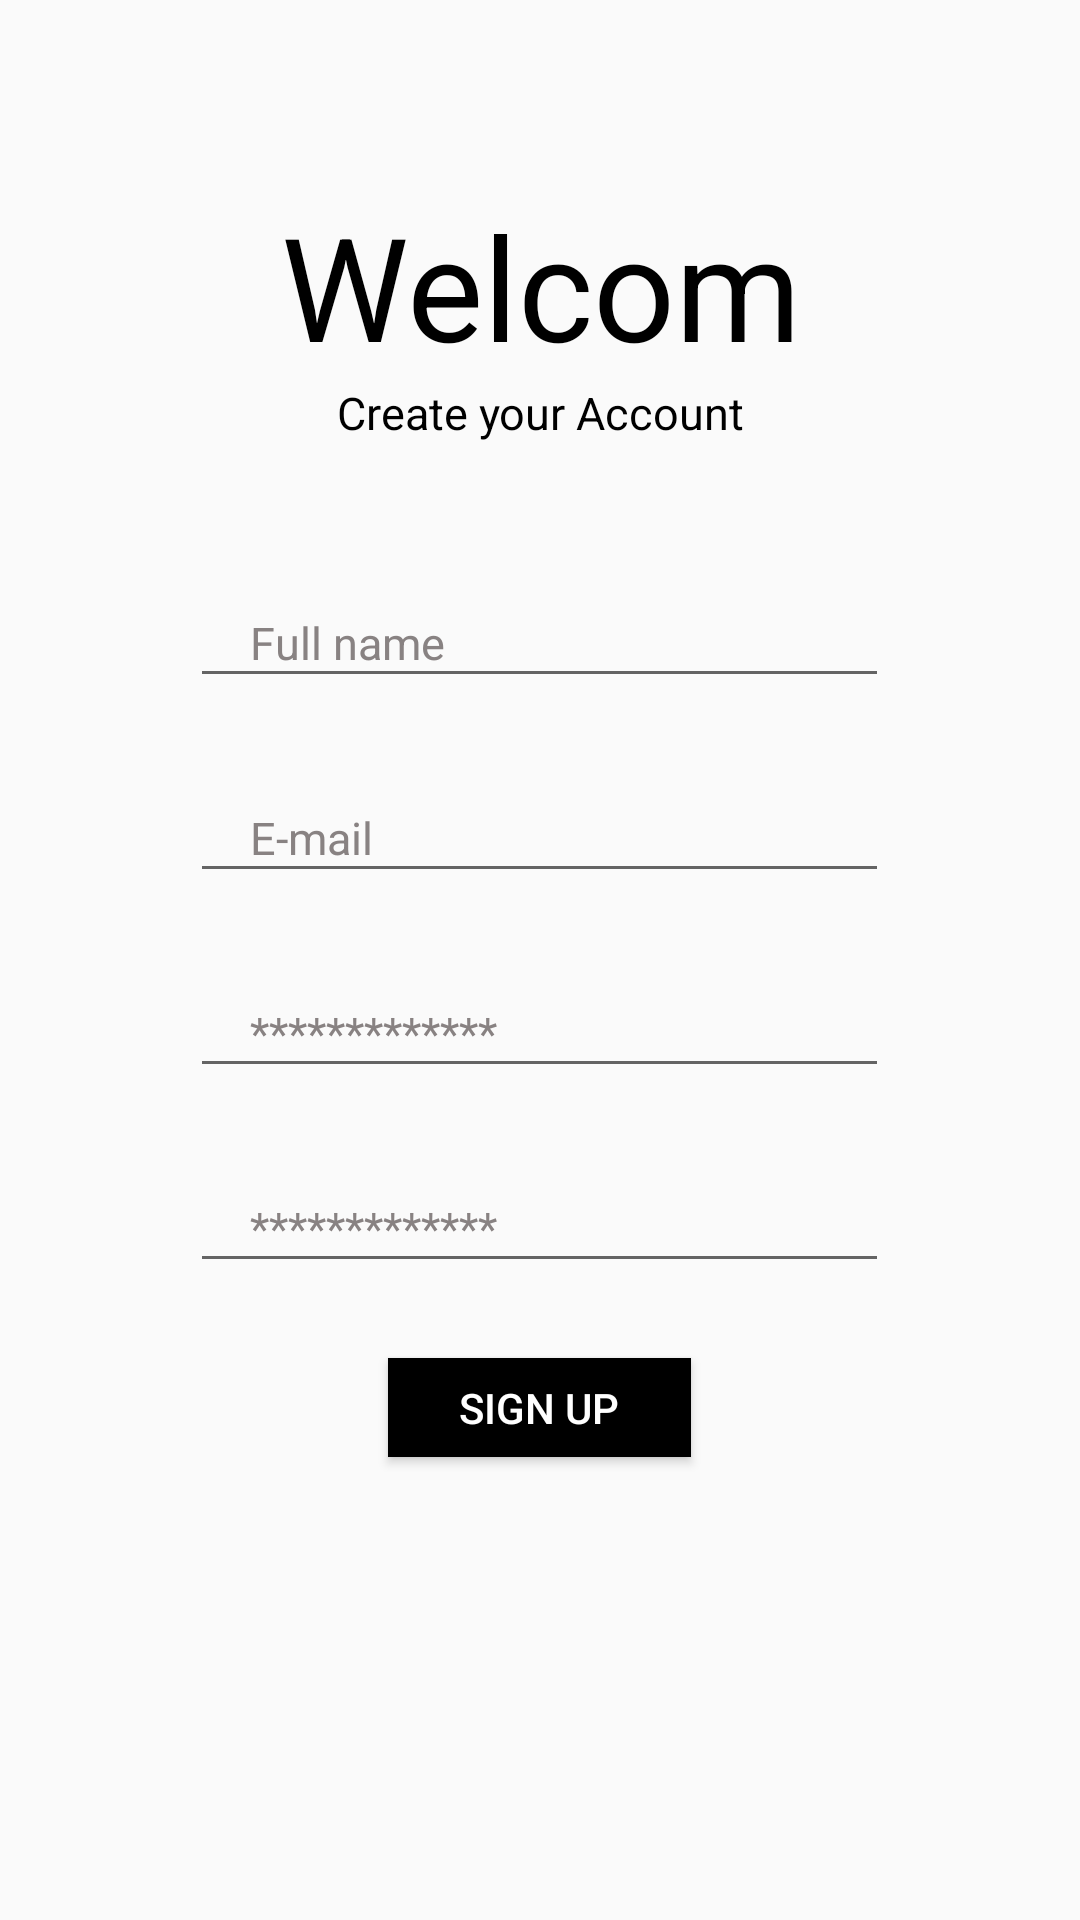

This screen was rendered from an Android layout file. Write that file and the resources it references.
<!-- AndroidManifest.xml: activity theme Theme.Blog.NoActionBar -->
<!-- res/layout/activity_auth.xml -->
<?xml version="1.0" encoding="utf-8"?>
<FrameLayout
    xmlns:android="http://schemas.android.com/apk/res/android"
    xmlns:tools="http://schemas.android.com/tools"
    android:layout_width="wrap_content"
    android:layout_height="wrap_content"
    tools:context=".Activity.Activity_Auth"
    android:layout_gravity="center"
    >

        <LinearLayout
            android:layout_width="match_parent"
            android:layout_height="match_parent"
            android:padding="10sp"
            android:orientation="vertical">

            <TextView
                android:id="@+id/welcomText"
                android:layout_width="wrap_content"
                android:layout_height="wrap_content"
                android:layout_gravity="center"
                android:layout_marginTop="53dp"
                android:gravity="center"
                android:text="Welcom"
                android:textColor="@color/black"
                android:textSize="48sp" />

            <TextView
                android:id="@+id/createText"
                android:layout_width="wrap_content"
                android:layout_height="wrap_content"
                android:layout_gravity="center"
                android:gravity="center"
                android:text="Create your Account"
                android:textColor="@color/black"
                android:textSize="15sp"

                />


            <EditText
                android:id="@+id/nameUserInscription"
                android:layout_width="233dp"
                android:layout_height="40dp"
                android:layout_gravity="center"
                android:layout_marginTop="45dp"
                android:digits="abcdefghijklmnopqrstuvwxyzABCDEFGHIJKLMNOPQRSTUVWXYZ"
                android:hint="Full name"
                android:paddingStart="20dp"
                android:paddingEnd="10dp"
                android:textColor="@color/black"
                android:textColorHint="#888282"
                android:textSize="15sp"
                android:inputType="textPersonName"/>



            <EditText
                android:id="@+id/mailUserInscription"
                android:layout_width="233dp"
                android:layout_height="40dp"
                android:layout_gravity="center"
                android:layout_marginTop="25dp"
                android:hint="E-mail"
                android:inputType="textEmailAddress"
                android:paddingStart="20dp"
                android:paddingEnd="10dp"
                android:textColor="@color/black"
                android:textColorHint="#888282"
                android:textSize="15sp"

                />


                <EditText
                    android:id="@+id/PasswordUserInscription"
                    android:layout_width="233dp"
                    android:layout_height="40dp"
                    android:layout_gravity="center"
                    android:hint="*************"
                    android:inputType="textPassword"
                    android:paddingStart="20dp"
                    android:paddingEnd="10dp"
                    android:textColor="@color/black"
                    android:textColorHint="#888282"
                    android:textSize="15sp"
                    android:layout_marginTop="25dp"
                    />




                <EditText
                    android:id="@+id/InscriptionConfirmPassFirstPage"
                    android:layout_width="233dp"
                    android:layout_height="40dp"
                    android:layout_gravity="center"
                    android:hint="*************"
                    android:inputType="textPassword"
                    android:paddingStart="20dp"
                    android:paddingEnd="10dp"
                    android:textColor="@color/black"
                    android:textColorHint="#888282"
                    android:textSize="15sp"
                    android:layout_marginTop="25dp"
                    />




            


                <Button
                    android:id="@+id/signUpButton"
                    android:layout_width="101dp"
                    android:layout_height="33dp"
                    android:layout_gravity="center"
                    android:text="Sign up"
                    android:textColor="@color/white"
                    android:background="@color/black"
                    android:layout_marginTop="25dp"
                    tools:ignore="SmallSp" />

        </LinearLayout>


    </FrameLayout>
<!-- resources referenced by this layout -->
<resources>
  <color name="black">#FF000000</color>
  <color name="white">#FFFFFFFF</color>
  <style name="Theme.Blog.NoActionBar">
          <item name="windowActionBar">false</item>
          <item name="windowNoTitle">true</item>
      </style>
</resources>
